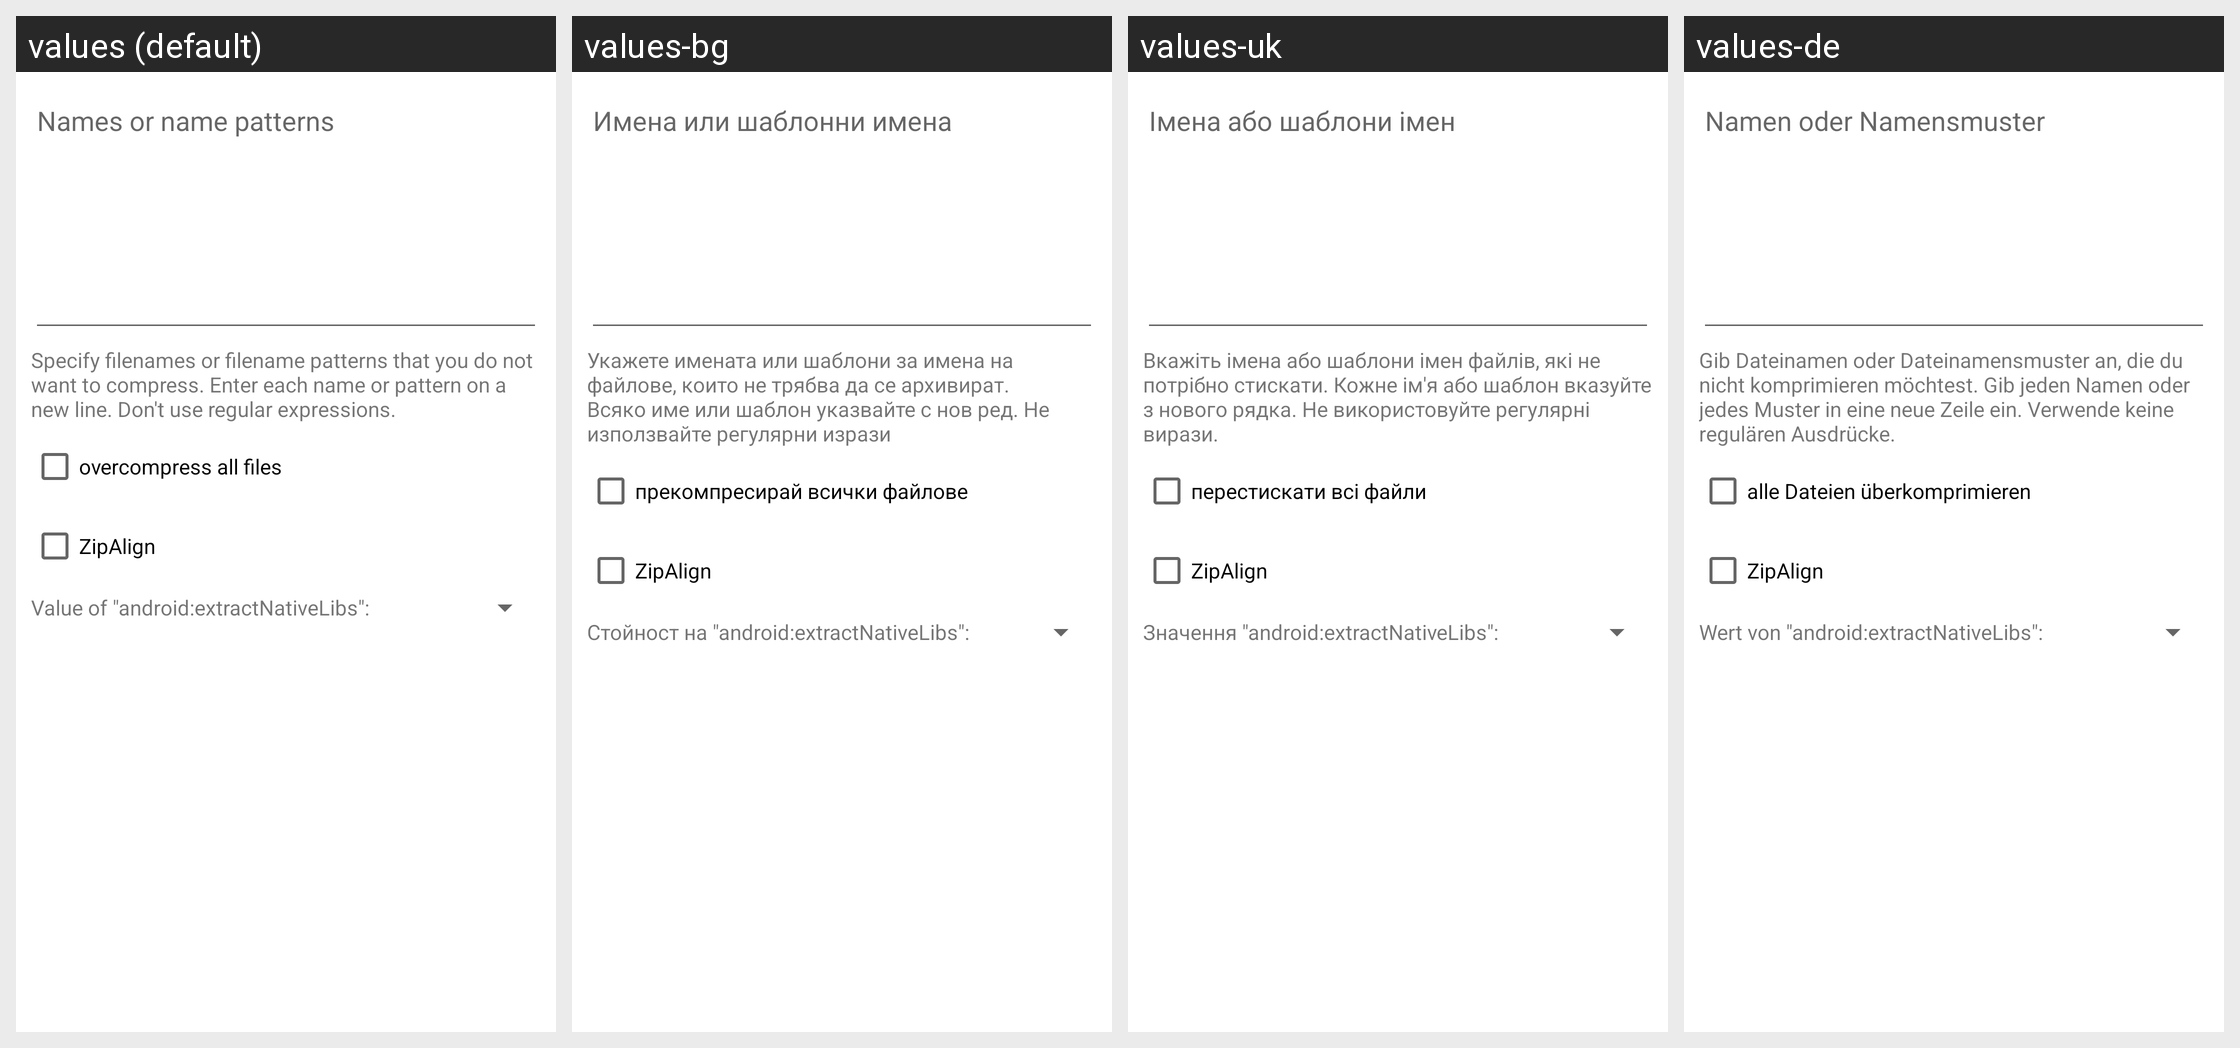

Locale-by-locale string values for the Android screen shown in this grid:
Android screen res/layout/optimization.xml rendered under 4 locales, left to right: values (default), values-bg, values-uk, values-de. Device: Nexus 5 (rendered at 1080×1920; each locale shown at half size, 540×960, under a caption strip naming it); theme Theme.MaterialComponents.DayNight.NoActionBar.
Other locales in the repository, not shown: values-ar, values-cs, values-el, values-es, values-fa, values-fr, values-he, values-hu, values-in, values-it, values-iw, values-ja, values-ko, values-lt, values-my, values-pl, values-pt, values-ro, values-ru, values-sq, values-tr, values-uz, values-vi, values-zh.
Strings drawn on this screen, with the default value and each locale's value (text and hints the layout hard-codes, and strings that could not be matched under every locale, appear in the picture but are not listed):

moptimize_hint
  values: Names or name patterns
  values-bg: Имена или шаблонни имена
  values-uk: Імена або шаблони імен
  values-de: Namen oder Namensmuster

moptimize_info
  values: Specify filenames or filename patterns that you do not want to compress. Enter each name or pattern on a new line. Don't use regular expressions.
  values-bg: Укажете имената или шаблони за имена на файлове, които не трябва да се архивират. Всяко име или шаблон указвайте с нов ред. Не използвайте регулярни изрази
  values-uk: Вкажіть імена або шаблони імен файлів, які не потрібно стискати. Кожне ім'я або шаблон вказуйте з нового рядка. Не використовуйте регулярні вирази.
  values-de: Gib Dateinamen oder Dateinamensmuster an, die du nicht komprimieren möchtest. Gib jeden Namen oder jedes Muster in eine neue Zeile ein. Verwende keine regulären Ausdrücke.

overcompress
  values: overcompress all files
  values-bg: прекомпресирай всички файлове
  values-uk: перестискати всі файли
  values-de: alle Dateien überkomprimieren

mzipalign
  values: ZipAlign
  values-bg: ZipAlign
  values-uk: ZipAlign  [not translated; the default value is used]
  values-de: ZipAlign

set_enl
  values: Value of "android:extractNativeLibs":
  values-bg: Стойност на "android:extractNativeLibs":
  values-uk: Значення "android:extractNativeLibs":
  values-de: Wert von "android:extractNativeLibs":
